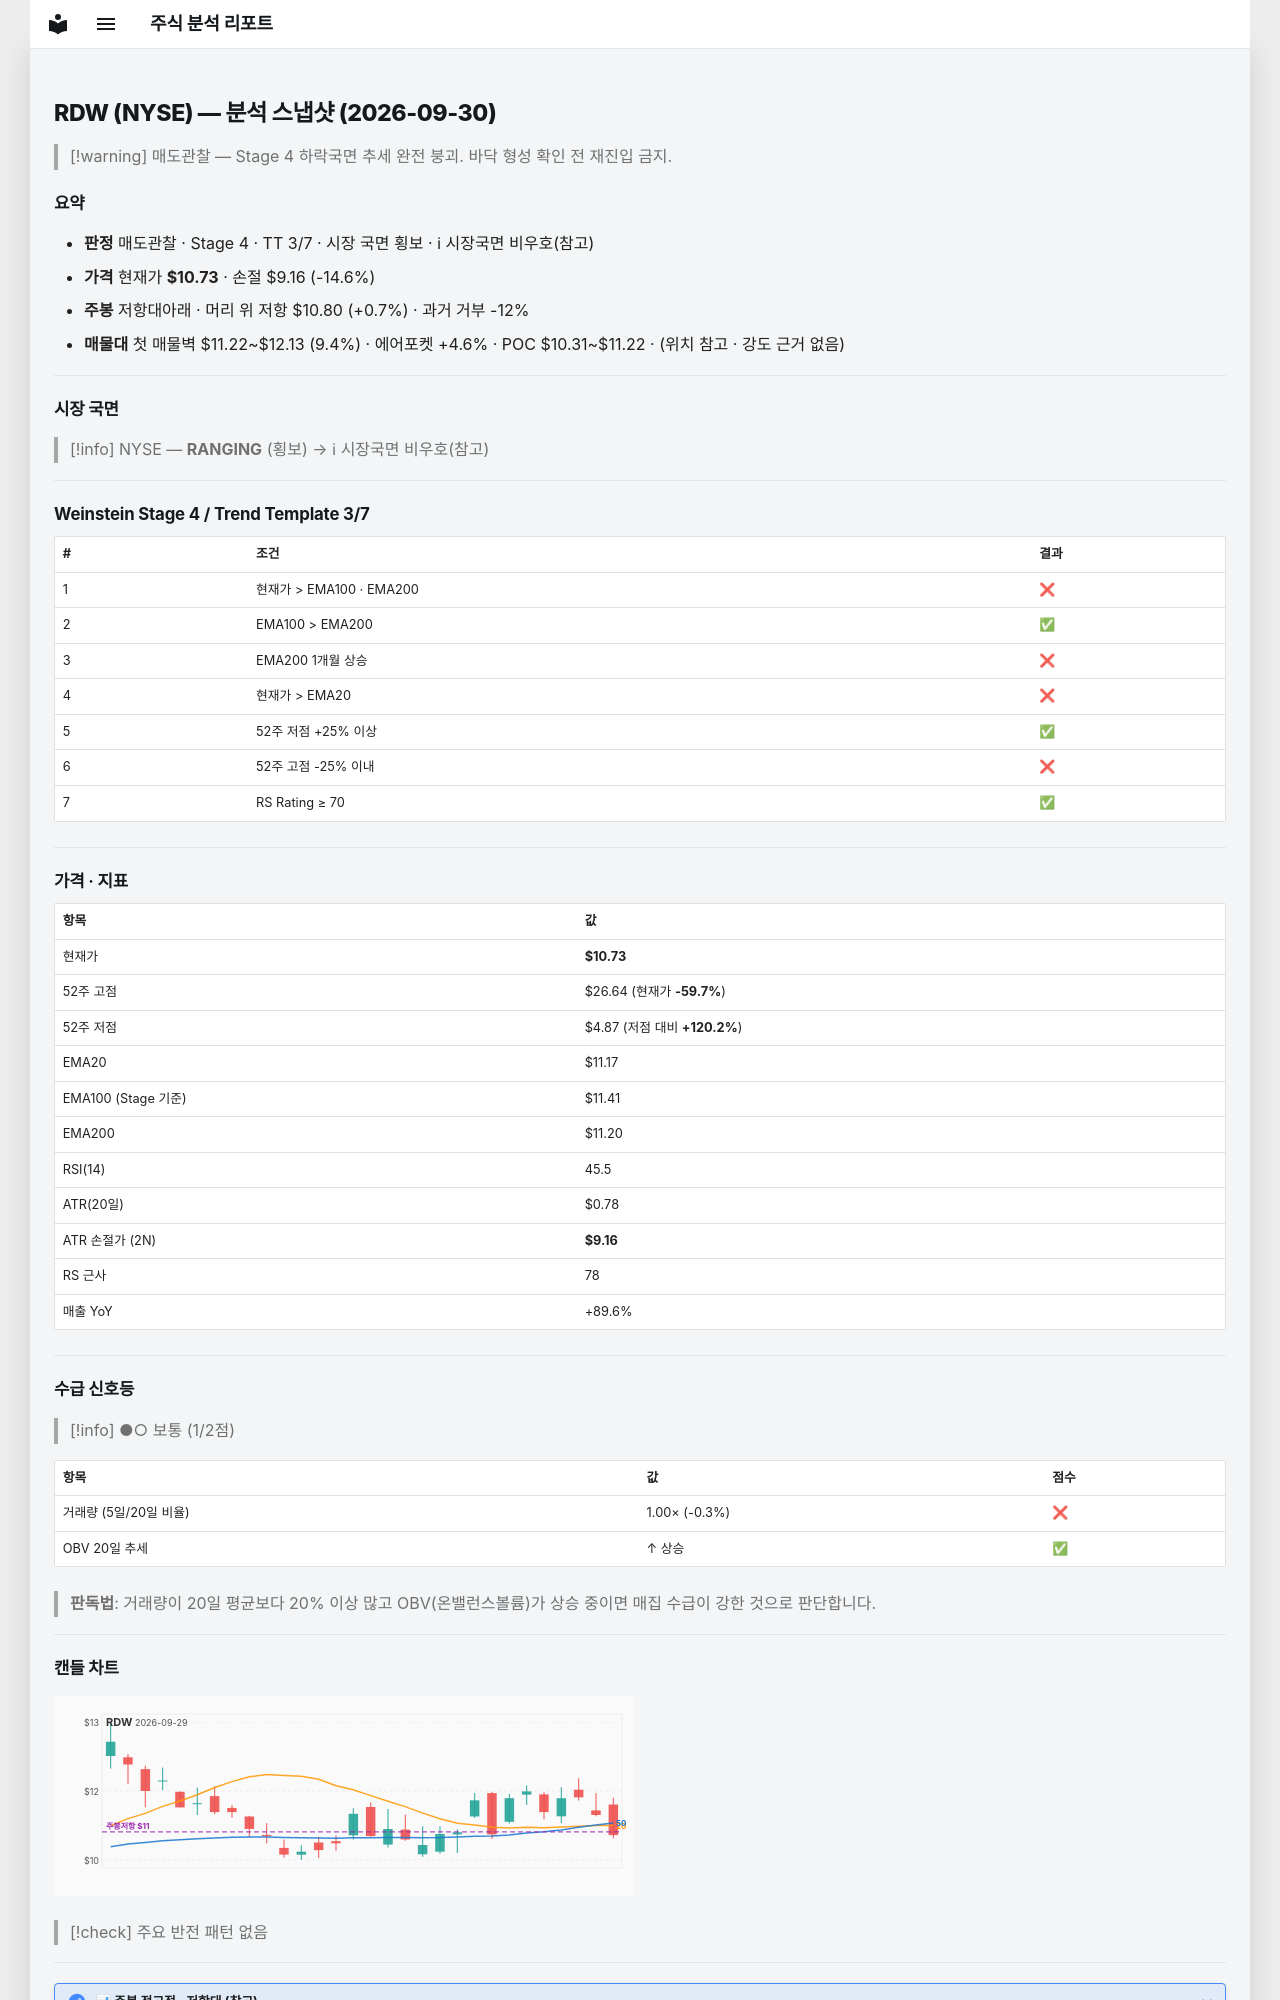

repository: soloandco/stock-reports · page: snapshots/RDW-2026-09-30/index.html · generator: mkdocs

---
type: analysis-snapshot
title: RDW 분석 스냅샷
ticker: RDW
market: NYSE
created: 2026-09-30
updated: 2026-09-30
bar-date: 2026-09-29
verdict: 매도관찰
real-rr: 0.05
sma50-gap-pct: -4.0
weekly-position: 저항대아래
weekly-overhead-price: 10.80
weekly-overhead-pct: 0.7
stage: 4
trend-template-score: 3
tt-max: 7
ma-set: ema-20-100-200
price: 10.725000381469727
stop-price: 9.156757984645877
market-regime: RANGING
supply-demand-score: 1/2
supply-demand-label: 보통
status: tracking
tags:
  - stock-agent
  - watchlist
  - RDW
  - analysis
related:
  - "[[analysis-template]]"
---

# RDW (NYSE) — 분석 스냅샷 (2026-09-30)

> [!warning] 매도관찰 — Stage 4 하락국면
> 추세 완전 붕괴. 바닥 형성 확인 전 재진입 금지.

## 요약

- **판정** 매도관찰 · Stage 4 · TT 3/7 · 시장 국면 횡보 · ℹ 시장국면 비우호(참고)
- **가격** 현재가 **$10.73** · 손절 $9.16 (-14.6%)
- **주봉** 저항대아래 · 머리 위 저항 $10.80 (+0.7%) · 과거 거부 -12%
- **매물대** 첫 매물벽 $11.22~$12.13 (9.4%) · 에어포켓 +4.6% · POC $10.31~$11.22 · (위치 참고 · 강도 근거 없음)

---

## 시장 국면

> [!info] NYSE — **RANGING** (횡보) → ℹ 시장국면 비우호(참고)

---

## Weinstein Stage 4 / Trend Template 3/7

| # | 조건 | 결과 |
|---|------|------|
| 1 | 현재가 > EMA100 · EMA200 | ❌ |
| 2 | EMA100 > EMA200 | ✅ |
| 3 | EMA200 1개월 상승 | ❌ |
| 4 | 현재가 > EMA20 | ❌ |
| 5 | 52주 저점 +25% 이상 | ✅ |
| 6 | 52주 고점 -25% 이내 | ❌ |
| 7 | RS Rating ≥ 70 | ✅ |

---

## 가격 · 지표

| 항목 | 값 |
|------|---|
| 현재가 | **$10.73** |
| 52주 고점 | $26.64 (현재가 **-59.7%**) |
| 52주 저점 | $4.87 (저점 대비 **+120.2%**) |
| EMA20 | $11.17 |
| EMA100 (Stage 기준) | $11.41 |
| EMA200 | $11.20 |
| RSI(14) | 45.5 |
| ATR(20일) | $0.78 |
| ATR 손절가 (2N) | **$9.16** |
| RS 근사 | 78 |
| 매출 YoY | +89.6% |

---
## 수급 신호등

> [!info] ●○ 보통 (1/2점)

| 항목 | 값 | 점수 |
|------|------|------|
| 거래량 (5일/20일 비율) | 1.00× (-0.3%) | ❌ |
| OBV 20일 추세 | ↑ 상승 | ✅ |

> **판독법**: 거래량이 20일 평균보다 20% 이상 많고 OBV(온밸런스볼륨)가 상승 중이면 매집 수급이 강한 것으로 판단합니다.

---
